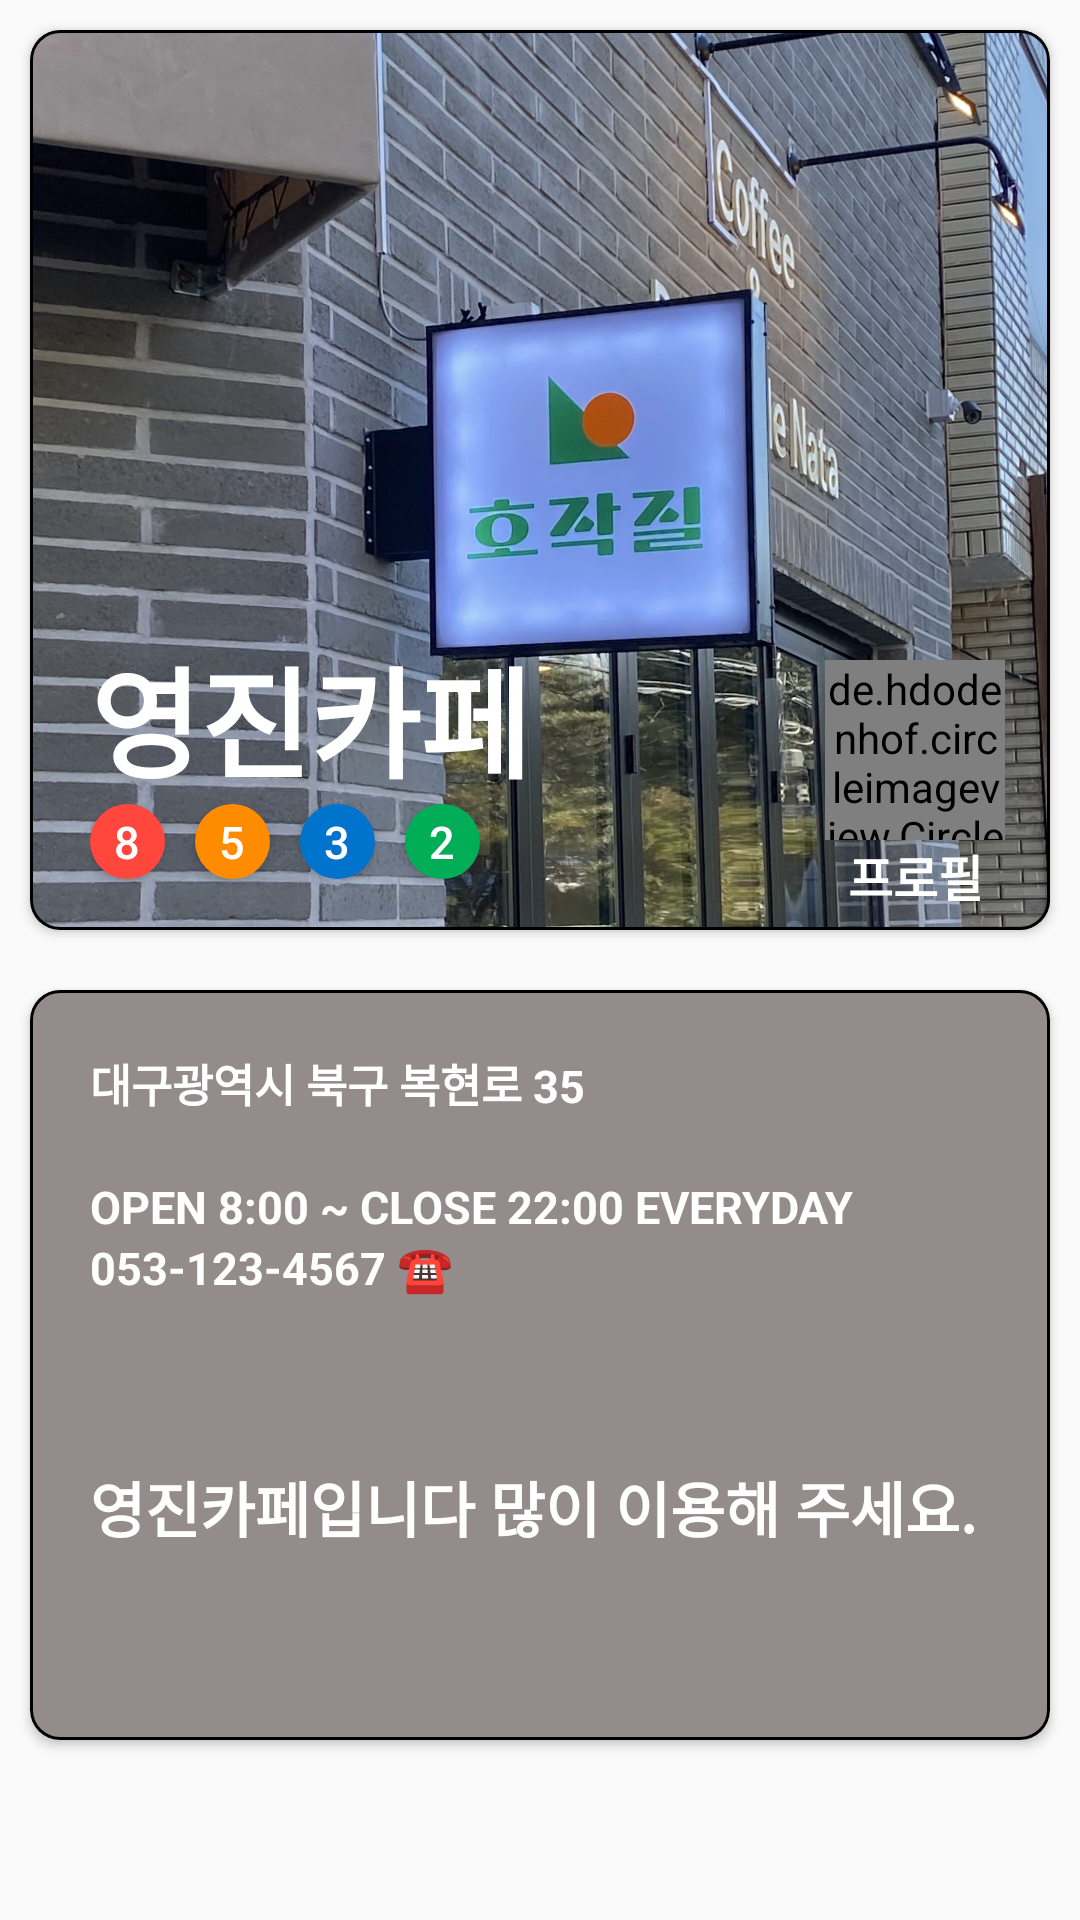

Produce the Android XML layout that renders to this screen, including the resource entries it uses.
<!-- AndroidManifest.xml: application theme Theme.CAFEIN_APP -->
<!-- res/layout/fragment_boartview.xml -->
<?xml version="1.0" encoding="utf-8"?>
<FrameLayout xmlns:android="http://schemas.android.com/apk/res/android"
			 xmlns:tools="http://schemas.android.com/tools"
			 android:layout_width="match_parent"
			 android:layout_height="match_parent"
			 xmlns:app="http://schemas.android.com/apk/res-auto"
			 tools:context=".BoardFragment">

	<LinearLayout
			android:layout_width="match_parent"
			android:layout_height="match_parent"
			android:orientation="vertical">

		<ScrollView
				android:layout_width="match_parent"
				android:layout_height="match_parent">

			<LinearLayout
					android:layout_width="match_parent"
					android:layout_height="wrap_content"
					android:orientation="vertical">

				<com.google.android.material.card.MaterialCardView
						android:layout_width="match_parent"
						android:layout_height="300dp"
						app:strokeWidth="1dp"
						app:cardCornerRadius="10dp"
						app:strokeColor="@color/black"
						android:layout_margin="10dp">

					<FrameLayout
							android:layout_width="match_parent"
							android:layout_height="match_parent">

						<ImageView
								android:layout_width="match_parent"
								android:layout_height="match_parent"
								android:src="@drawable/cafe_front"
								android:id="@+id/image_cafe"
								tools:ignore="MissingConstraints"
								android:scaleType="centerCrop"
								tools:layout_editor_absoluteX="0dp"
								app:layout_constraintTop_toBottomOf="@+id/linearLayout" />

						<TextView
								android:layout_width="wrap_content"
								android:layout_height="wrap_content"
								android:text="영진카페"
								android:textSize="40dp"
								android:textStyle="bold"
								android:textColor="@color/white"
								android:layout_marginTop="200dp"
								android:layout_marginStart="20dp"
								android:id="@+id/textView"
								tools:ignore="MissingConstraints" />

						<LinearLayout
								android:layout_width="341dp"
								android:layout_height="60dp"
								android:orientation="horizontal"
								android:id="@+id/linearLayout"
								android:layout_marginTop="258dp"
								android:layout_marginStart="20dp"
								tools:ignore="MissingConstraints"
								tools:layout_editor_absoluteX="0dp">

							<androidx.appcompat.widget.AppCompatButton
									android:id="@+id/angry_btn"
									android:text="8"
									android:textColor="#FFFFFF"
									android:textSize="15sp"
									android:layout_width="25dp"
									android:layout_height="25dp"
									android:background="@drawable/redbutton_round"
									android:layout_marginRight="10dp"/>

							<androidx.appcompat.widget.AppCompatButton
									android:id="@+id/angry_dbtn"
									android:text="5"
									android:textColor="#FFFFFF"
									android:textSize="15sp"
									android:layout_width="25dp"
									android:layout_height="25dp"
									android:background="@drawable/orangebutton_round"
									android:layout_marginRight="10dp"/>

							<androidx.appcompat.widget.AppCompatButton
									android:id="@+id/angry_btn12"
									android:text="3"
									android:textColor="#FFFFFF"
									android:textSize="15sp"
									android:layout_width="25dp"
									android:layout_height="25dp"
									android:background="@drawable/bluebutton_round"
									android:layout_marginRight="10dp"/>

							<androidx.appcompat.widget.AppCompatButton
									android:id="@+id/angry_bt2n"
									android:text="2"
									android:textColor="#FFFFFF"
									android:textSize="15sp"
									android:layout_width="25dp"
									android:layout_height="25dp"
									android:background="@drawable/greenbutton_round"
									android:layout_marginRight="10dp"/>




						</LinearLayout>









						<androidx.constraintlayout.widget.ConstraintLayout
								android:layout_width="wrap_content"
								android:layout_height="wrap_content"
								android:layout_marginLeft="275dp"
								android:layout_marginTop="15dp"
								>
							<ImageButton
									android:layout_width="40dp"
									android:layout_height="40dp"
									android:src="@drawable/likebuttonunselect"
									android:scaleType="centerCrop"
									tools:ignore="MissingConstraints"
									android:background="#00ff0000"
									android:id="@+id/post_likebutton"
									/>
						</androidx.constraintlayout.widget.ConstraintLayout>
						<androidx.constraintlayout.widget.ConstraintLayout
								android:layout_width="wrap_content"
								android:layout_height="160dp"
								android:layout_marginLeft="265dp"
								android:layout_marginTop="210dp"
								>


							<TextView
									android:layout_width="wrap_content"
									android:layout_height="wrap_content"
									android:text="프로필"
									android:textSize="8pt"
									android:textColor="@color/white"
									android:textStyle="bold"
									tools:ignore="MissingConstraints"
									android:id="@+id/textView2"

									app:layout_constraintTop_toBottomOf="@+id/boardview_ListProfile"
									app:layout_constraintEnd_toEndOf="@+id/boardview_ListProfile"
									app:layout_constraintStart_toStartOf="@+id/boardview_ListProfile"/>

							<de.hdodenhof.circleimageview.CircleImageView
									android:id="@+id/boardview_ListProfile"
									android:layout_width="60dp"
									android:layout_height="60dp"
									android:background="@android:color/transparent"
									app:civ_border_overlay="true"
									app:civ_border_width="1dp"
									android:src="@drawable/friend"
									tools:ignore="MissingConstraints"
									app:layout_constraintTop_toBottomOf="@+id/imageButton"
									/>
						</androidx.constraintlayout.widget.ConstraintLayout>



					</FrameLayout>

				</com.google.android.material.card.MaterialCardView>



				<com.google.android.material.card.MaterialCardView
						android:layout_width="match_parent"
						android:layout_height="250dp"
						app:strokeWidth="1dp"
						app:cardCornerRadius="10dp"
						app:strokeColor="@color/black"
						android:layout_margin="10dp">

					<FrameLayout
							android:layout_width="match_parent"
							android:layout_height="match_parent">

						<ImageView
								android:layout_width="match_parent"
								android:layout_height="match_parent"
								tools:ignore="MissingConstraints"
								android:scaleType="centerCrop"
								android:background="#FF948B8B"
								tools:layout_editor_absoluteX="0dp"
								app:layout_constraintTop_toBottomOf="@+id/linearLayout" />

						<LinearLayout
								android:layout_width="match_parent"
								android:layout_height="match_parent"
								android:orientation="vertical">

							<TextView
									android:layout_width="wrap_content"
									android:layout_height="wrap_content"
									android:text="대구광역시 북구 복현로 35"
									android:textSize="15dp"
									android:textStyle="bold"
									android:textColor="@color/white"
									android:layout_margin="20dp"
									android:id="@+id/bottomTextView"
									tools:ignore="MissingConstraints"/>

							<TextView
									android:layout_width="wrap_content"
									android:layout_height="wrap_content"
									android:text="OPEN 8:00 ~ CLOSE 22:00 EVERYDAY"
									android:textSize="15dp"
									android:textStyle="bold"
									android:textColor="@color/white"
									android:layout_marginStart="20dp"
									android:id="@+id/bottomTextView2"
									tools:ignore="MissingConstraints"/>

							<TextView
									android:layout_width="wrap_content"
									android:layout_height="wrap_content"
									android:text="053-123-4567 ☎"
									android:textSize="15dp"
									android:textStyle="bold"
									android:textColor="@color/white"
									android:layout_marginStart="20dp"
									android:id="@+id/bottomTextView3"
									tools:ignore="MissingConstraints"/>

							<TextView
									android:layout_width="wrap_content"
									android:layout_height="wrap_content"
									android:text="영진카페입니다 많이 이용해 주세요."
									android:textSize="20dp"
									android:textStyle="bold"
									android:textColor="@color/white"
									android:layout_marginTop="55dp"
									android:layout_marginStart="20dp"
									android:layout_marginEnd="20dp"
									android:id="@+id/bottomTextView4"
									tools:ignore="MissingConstraints"/>

						</LinearLayout>

					</FrameLayout>

				</com.google.android.material.card.MaterialCardView>

			</LinearLayout>

		</ScrollView>

	</LinearLayout>

</FrameLayout>
<!-- resources referenced by this layout -->
<resources>
  <color name="black">#FF000000</color>
  <color name="white">#FFFFFFFF</color>
  <!-- drawable bluebutton_round (drawable) -->
  <?xml version="1.0" encoding="utf-8"?>
  <shape xmlns:android="http://schemas.android.com/apk/res/android" android:shape="rectangle" >
  	<corners
  			android:radius="35dp"
  			/>
  	<solid
  			android:color="@color/bright_blue"
  			/>
  	<size
  			android:width="45dp"
  			android:height="45dp"
  			/>
  </shape>
  <!-- drawable cafe_front: jpg bitmap (drawable, 747263 bytes) -->
  <!-- drawable friend: png bitmap (drawable, 458807 bytes) -->
  <!-- drawable greenbutton_round (drawable) -->
  <?xml version="1.0" encoding="utf-8"?>
  <shape xmlns:android="http://schemas.android.com/apk/res/android" android:shape="rectangle" >
  	<corners
  			android:radius="35dp"
  			/>
  	<solid
  			android:color="@color/bright_green"
  			/>
  	<size
  			android:width="45dp"
  			android:height="45dp"
  			/>
  </shape>
  <!-- drawable orangebutton_round (drawable) -->
  <?xml version="1.0" encoding="utf-8"?>
  <shape xmlns:android="http://schemas.android.com/apk/res/android" android:shape="rectangle" >
  	<corners
  			android:radius="35dp"
  			/>
  	<solid
  			android:color="@color/orange"
  			/>
  	<size
  			android:width="45dp"
  			android:height="45dp"
  			/>
  </shape>
  <!-- drawable redbutton_round (drawable) -->
  <?xml version="1.0" encoding="utf-8"?>
  <shape xmlns:android="http://schemas.android.com/apk/res/android" android:shape="rectangle" >
  	<corners
  			android:radius="35dp"
  			/>
  	<solid
  			android:color="#FF473D"
  			/>
  	<size
  			android:width="45dp"
  			android:height="45dp"
  			/>
  </shape>
  <style name="Theme.CAFEIN_APP" parent="Theme.AppCompat.Light">
  		
  		<item name="colorPrimary">@color/white</item>
  		<item name="colorPrimaryVariant">@color/purple_700</item>
  		<item name="colorOnPrimary">@color/white</item>
  		
  		<item name="colorSecondary">@color/teal_200</item>
  		<item name="colorSecondaryVariant">@color/teal_700</item>
  		<item name="colorOnSecondary">@color/black</item>
  		
  		<item name="android:statusBarColor" tools:targetApi="l">?attr/colorPrimaryVariant</item>
  		
  	</style>
  <color name="bright_blue">#0074CD</color>
  <color name="bright_green">#02AD58</color>
  <color name="orange">#FF8C00</color>
  <color name="purple_700">#FF3700B3</color>
  <color name="teal_200">#FF03DAC5</color>
  <color name="teal_700">#FF018786</color>
</resources>
